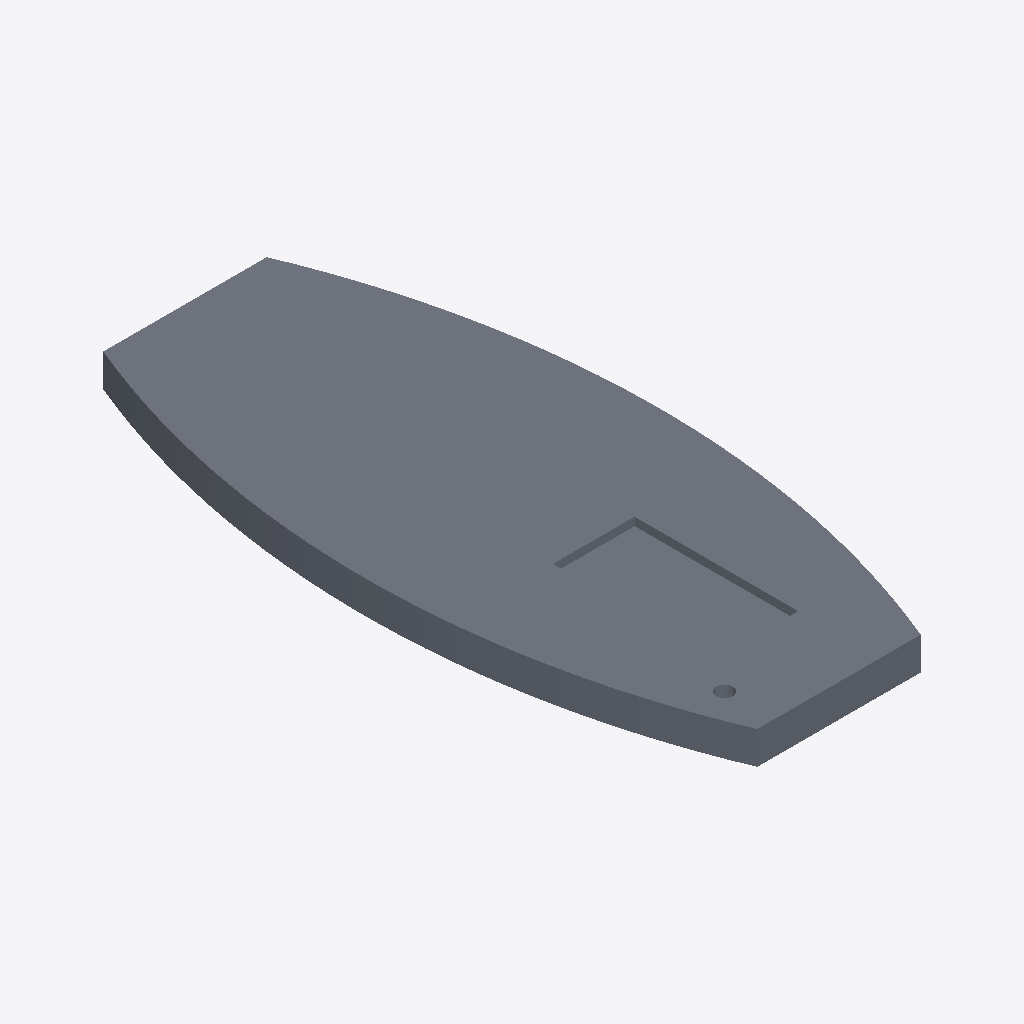
Isometric view of an IFC building model (IFC-SPF (STEP), schema IFC4, length unit millimetre), seen from the south-west, elements coloured by IFC class: 1 slab (grey).
Extent 1.8 m × 4.0 m × 0.2 m (x, y, z). Elements (1): 1 IfcSlabStandardCase.

HEADER;
FILE_DESCRIPTION(('ViewDefinition [DesignTransferView_V1]'),'2;1');
FILE_NAME('C:\\My Work\\Geometry Gym\\documents\\building smart\\github\\ifcscript\\example','2017-06-27T13:32:39',('jonm'),('Geometry Gym'),'GeometryGymIFC v0.0.15.0 by Geometry Gym Pty Ltd','IFCExamples v0.0.1.0','None');
FILE_SCHEMA(('IFC4'));
ENDSEC;
DATA;
#20=IFCPROJECT('0$WU4A9R19$vKWO$AdOnKA',$,'IfcProject',$,$,$,$,(#28),#21);
#13=IFCBUILDING('39t4Pu3nTC4ekXYRIHJB9W',$,'IfcBuilding',$,$,#12,$,$,$,$,$,#18);
#311=IFCSLABSTANDARDCASE('1wAj$J2Az2V8wnBiVYd3bU',$,$,$,$,#310,#315,$,$);
ENDSEC;
